Run: headless pygame with SDL's dummy video driver; simulated clock (each Clock.tick advances the game by its frame time, no real sleeping); random seed 0; keys injected as events and as key.get_pressed() state; no mouse input.
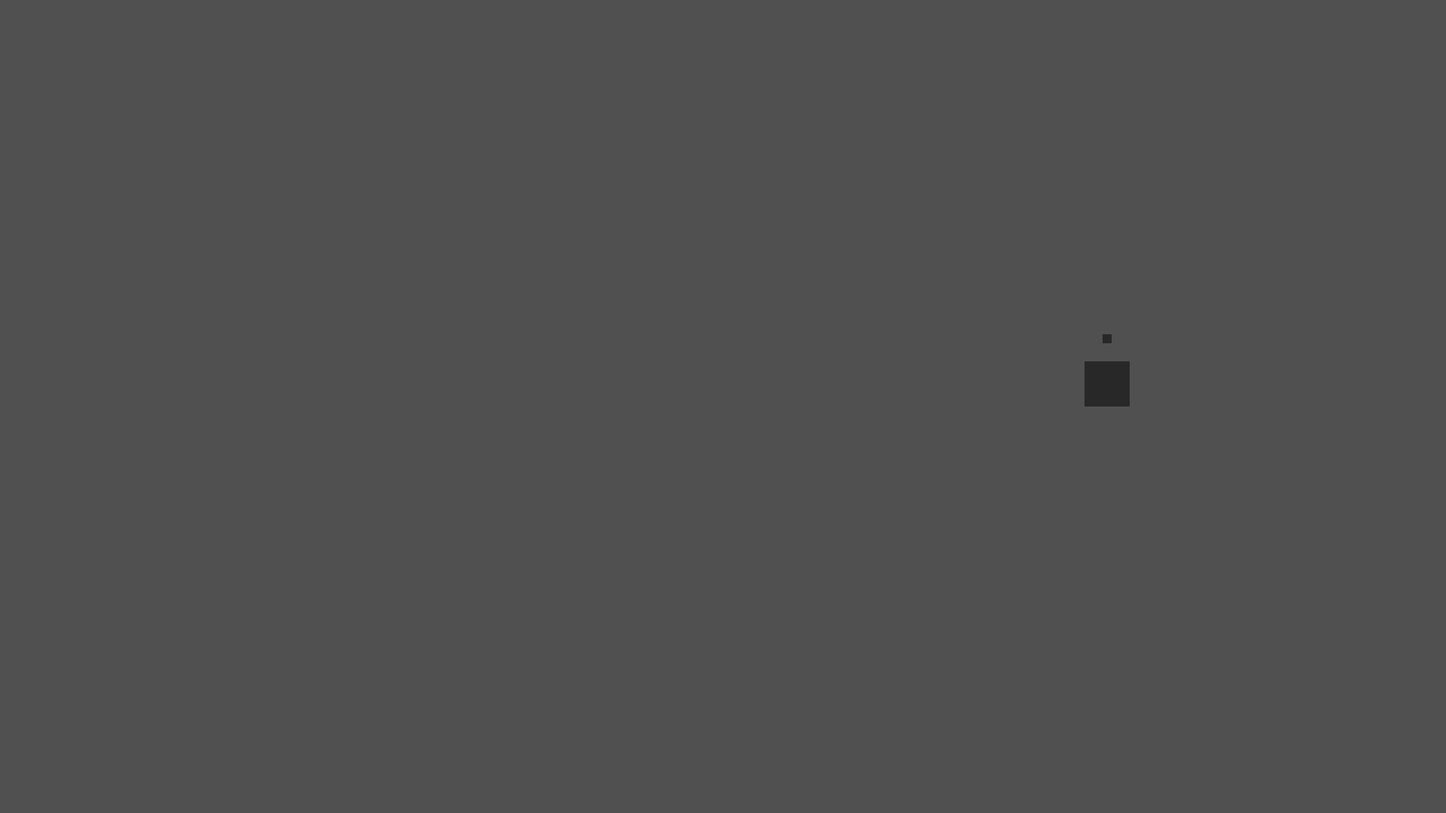
Frame 1 of 4 · flips 1–60 · no input
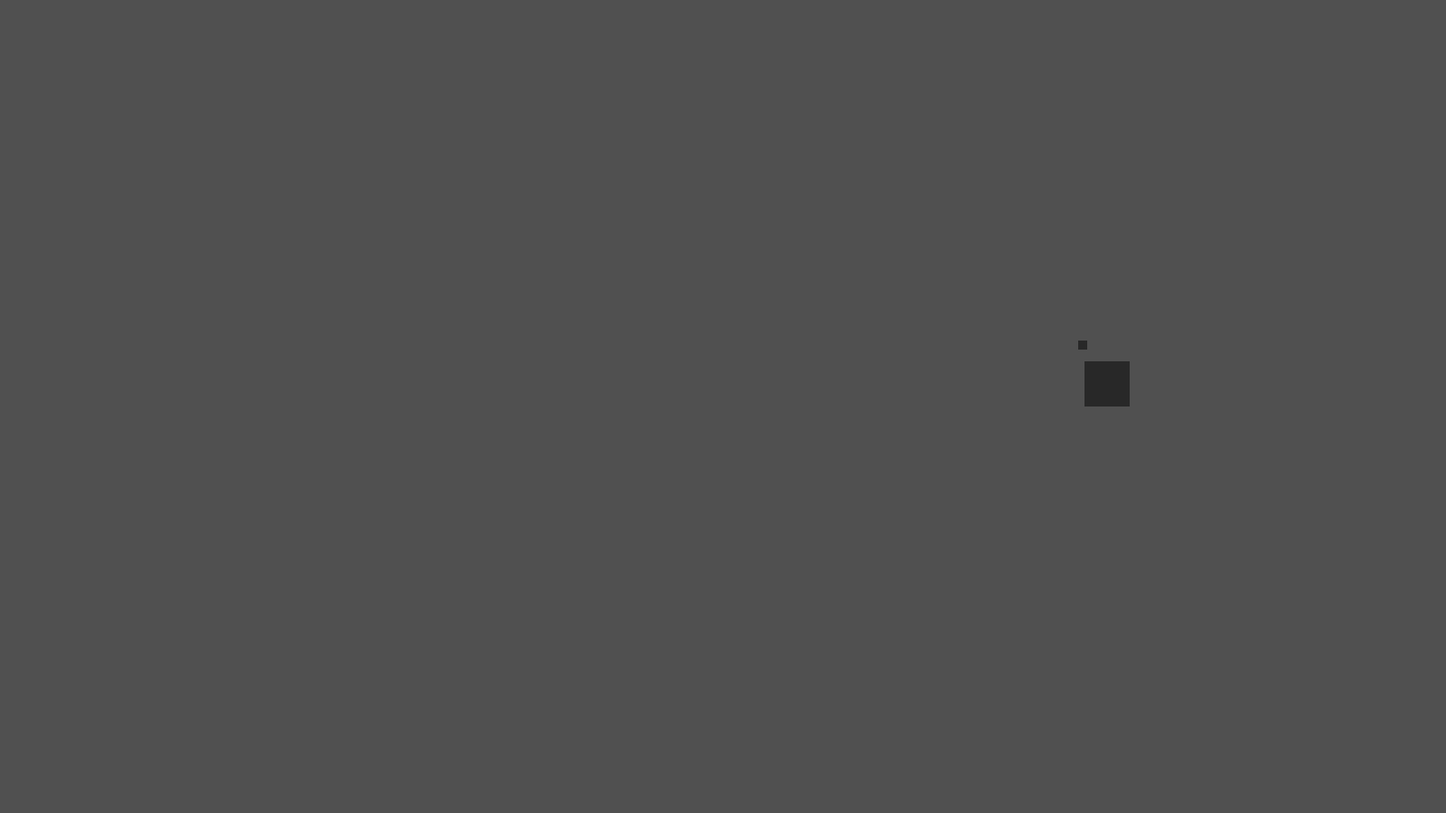
Frame 2 of 4 · flips 61–180 · tapped SPACE, RETURN · held RIGHT (→), D
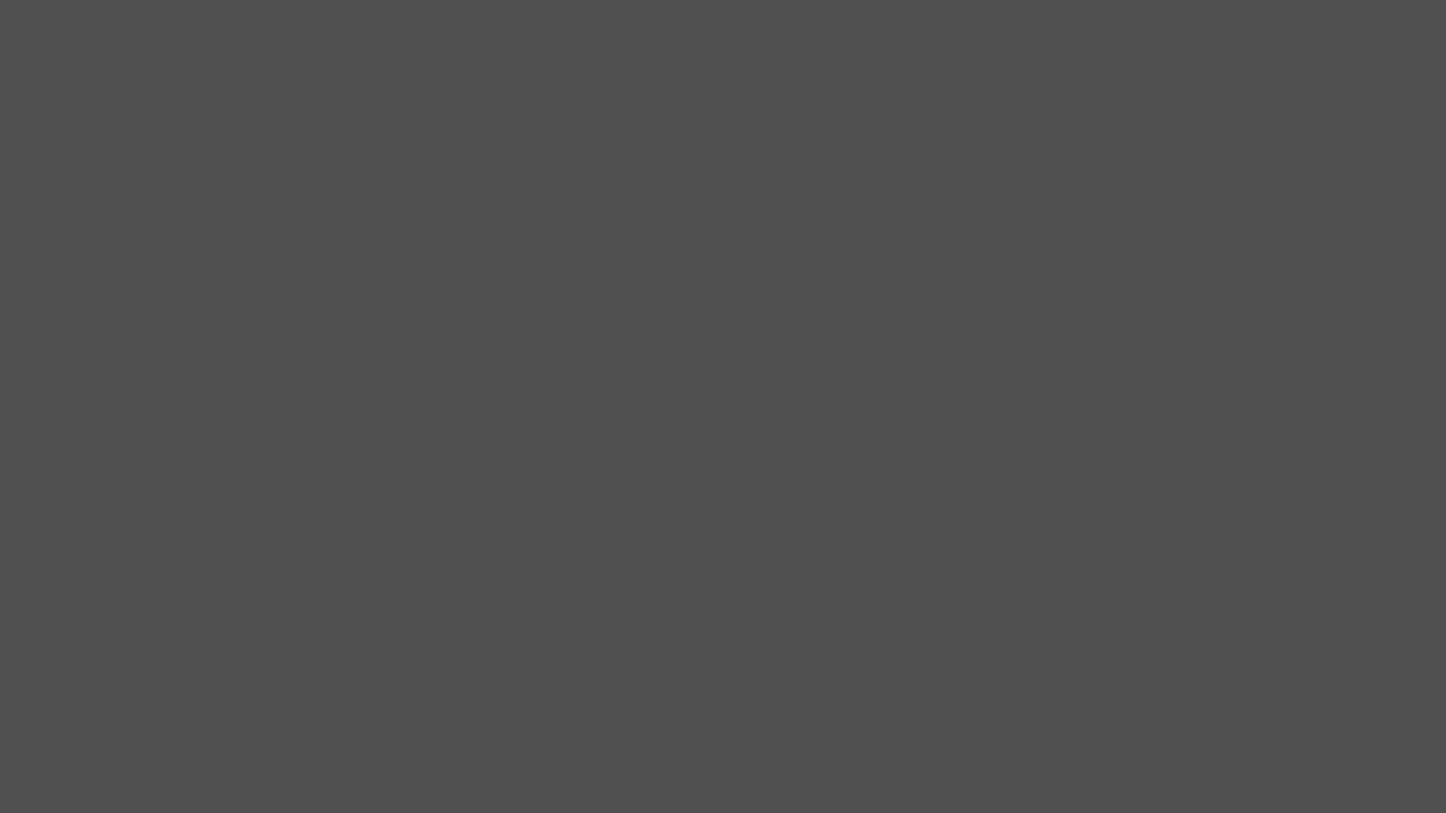
Frame 3 of 4 · flips 181–300 · held DOWN (↓), S
Frame 4 of 4 · flips 301–420 · held LEFT (←), A, UP (↑), W · screen unchanged from frame 3, image omitted

The pygame program that drew these frames:

import math

import pygame


def main():
    pygame.init()

    screen = pygame.display.set_mode((1600, 900), pygame.RESIZABLE)
    clock = pygame.time.Clock()

    pygame.display.set_caption("PWS")

    running = True
    frame = 0

    car = Car(1200, 400, math.pi * -0.5, 0)

    while running:
        for event in pygame.event.get():
            # afsluiten als je op het kruisje drukt
            if event.type == pygame.QUIT:
                running = False

        car.move()

        screen.fill((80, 80, 80))
        car.draw(screen)

        frame += 1
        pygame.display.update()
        clock.tick(60)


class Car:
    def __init__(self, x, y, angle, speed):
        self.x: float = x
        self.y: float = y
        self.angle: float = angle
        self.speed: float = speed

    def rotate(self, angle):
        self.angle += angle

    def move(self):
        self.speed *= 0.95

        sensitivity = 0.1
        acceleration = 0.5

        active_keys = pygame.key.get_pressed()
        if active_keys[pygame.K_LEFT]:
            self.angle -= sensitivity
        if active_keys[pygame.K_RIGHT]:
            self.angle += sensitivity
        if active_keys[pygame.K_UP]:
            self.speed += acceleration
        if active_keys[pygame.K_DOWN]:
            self.speed -= acceleration

        self.x += math.cos(self.angle) * self.speed
        self.y += math.sin(self.angle) * self.speed

    def draw(self, surface: pygame.surface.Surface):
        rect = pygame.rect.Rect((self.x, self.y), (50, 50))
        color = (40, 40, 40)
        surface.fill(color, rect)

        look_rect = pygame.rect.Rect((self.x + math.cos(self.angle) * 50 + 20, self.y + math.sin(self.angle) * 50 + 20), (10, 10))
        surface.fill(color, look_rect)

    def __str__(self):
        return f"Car at ({round(self.x)}, {round(self.y)})"


if __name__ == '__main__':
    main()
